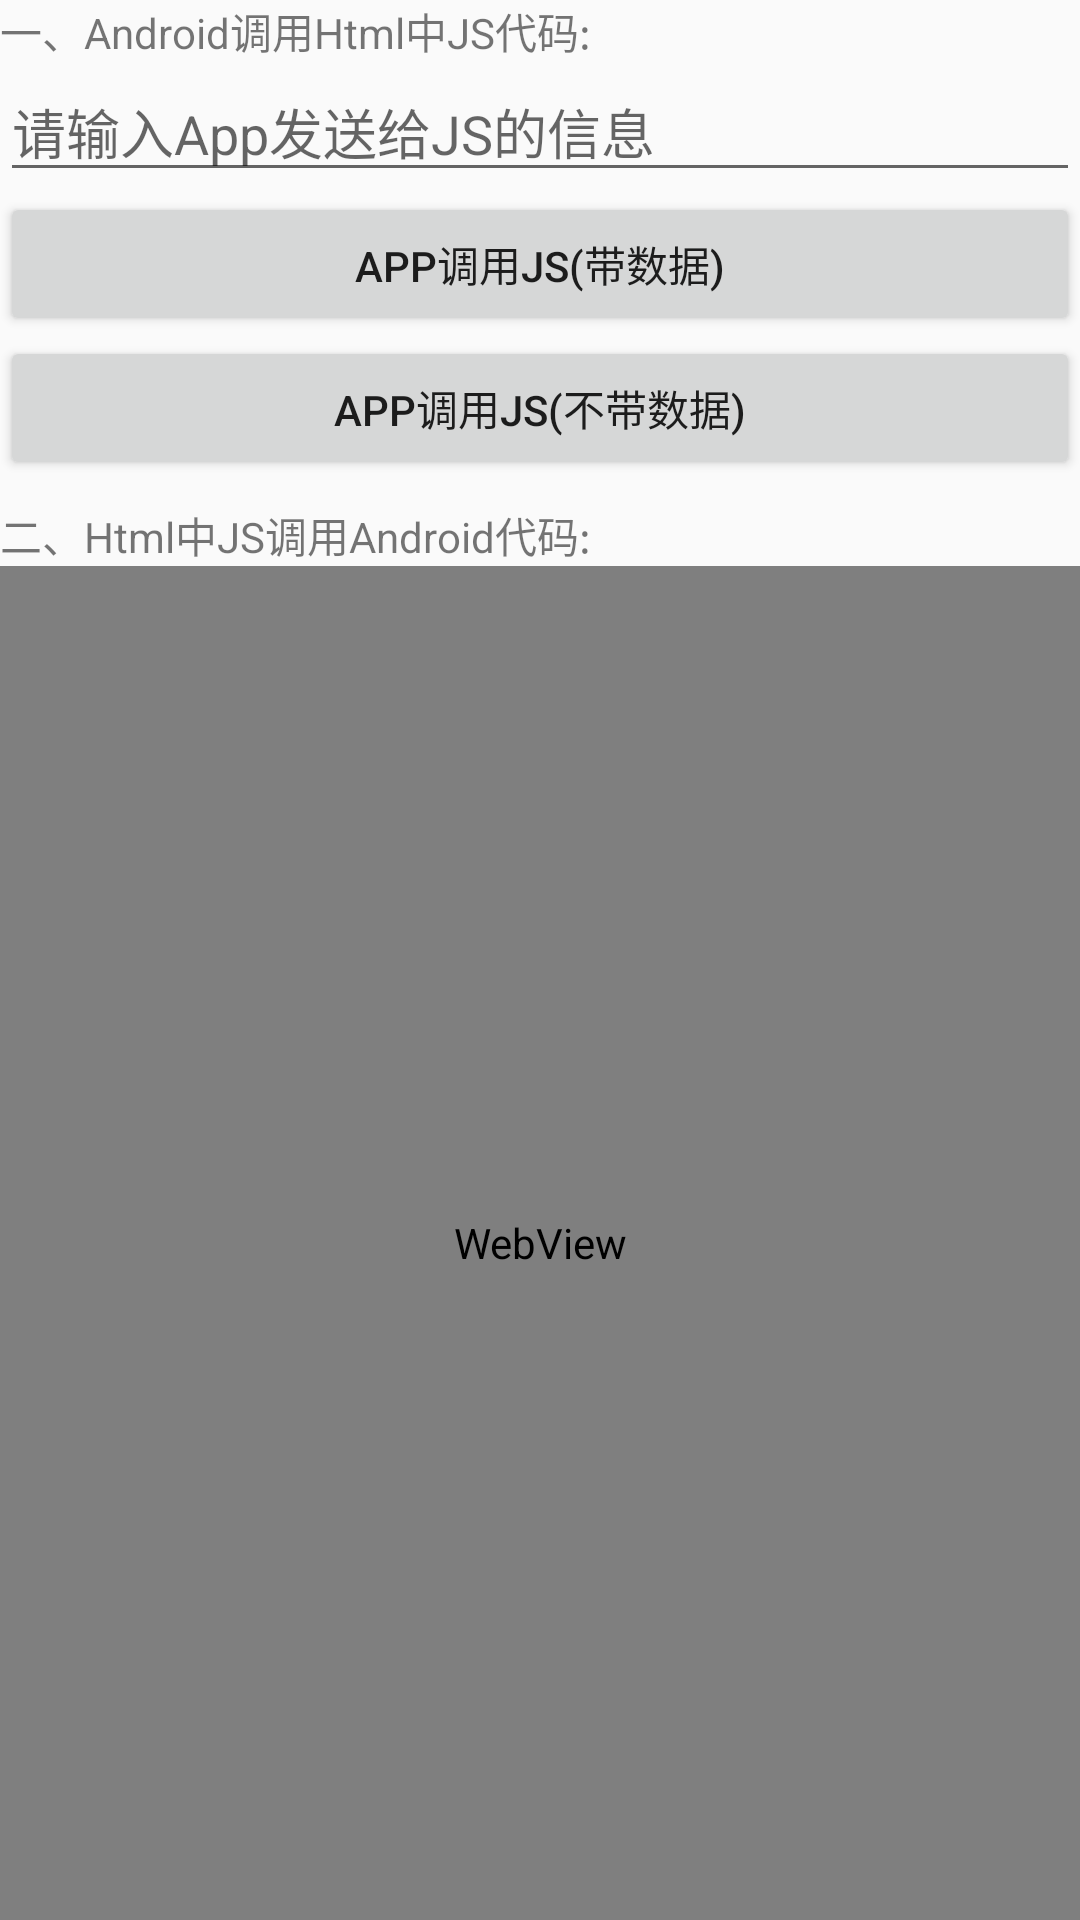

Produce the Android XML layout that renders to this screen, including the resource entries it uses.
<!-- AndroidManifest.xml: application theme AppTheme -->
<!-- res/layout/act_web_view.xml -->
<?xml version="1.0" encoding="utf-8"?>
<LinearLayout xmlns:android="http://schemas.android.com/apk/res/android"
    android:layout_width="match_parent"
    android:layout_height="match_parent"
    android:focusable="true"
    android:focusableInTouchMode="true"
    android:orientation="vertical">

    <TextView
        android:id="@+id/tv_title1"
        android:layout_width="match_parent"
        android:layout_height="wrap_content"
        android:text="一、Android调用Html中JS代码:" />


    <EditText
        android:id="@+id/input_et"
        android:layout_width="match_parent"
        android:layout_height="wrap_content"
        android:hint="请输入App发送给JS的信息" />

    <Button
        android:id="@+id/btn_invoke_js"
        android:layout_width="match_parent"
        android:layout_height="wrap_content"
        android:text="App调用JS(带数据)" />

    <Button
        android:id="@+id/btn_invoke_js2"
        android:layout_width="match_parent"
        android:layout_height="wrap_content"
        android:text="App调用JS(不带数据)" />


    <TextView
        android:id="@+id/tv_title2"
        android:layout_width="match_parent"
        android:layout_height="wrap_content"
        android:layout_marginTop="8dp"
        android:text="二、Html中JS调用Android代码:" />

    <WebView
        android:id="@+id/wv_show"
        android:layout_width="match_parent"
        android:layout_height="match_parent" />

</LinearLayout>
<!-- resources referenced by this layout -->
<resources>
  <style name="AppTheme" parent="Theme.AppCompat.Light.DarkActionBar">
          
          <item name="colorPrimary">@color/colorPrimary</item>
          <item name="colorPrimaryDark">@color/colorPrimaryDark</item>
          <item name="colorAccent">@color/colorAccent</item>
      </style>
  <color name="colorPrimary">#008577</color>
  <color name="colorPrimaryDark">#00574B</color>
  <color name="colorAccent">#D81B60</color>
</resources>
